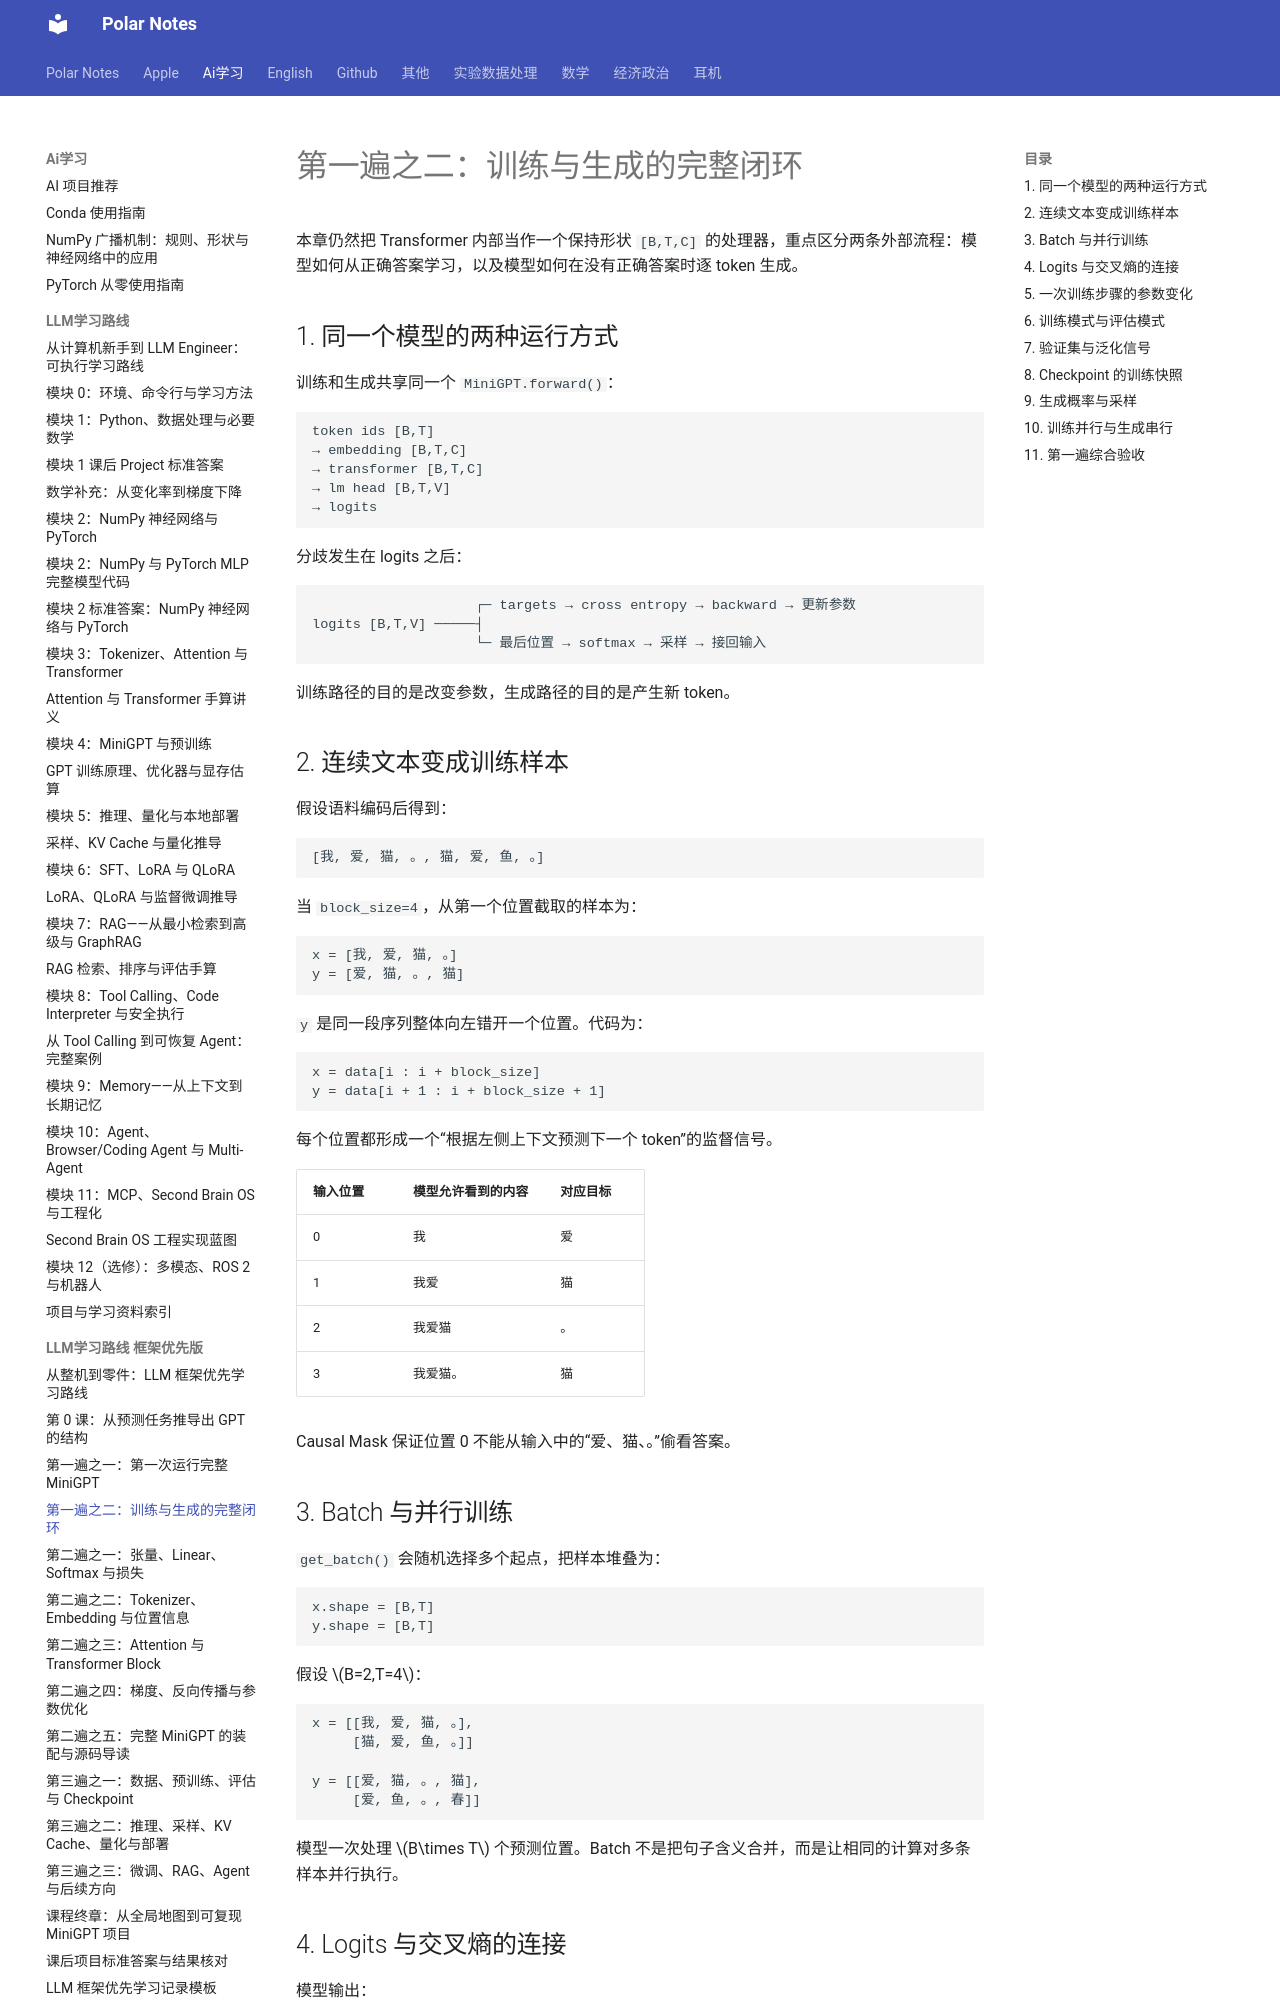

repository: Polar0216/polar-notes · page: ai学习/LLM学习路线_框架优先版/02_训练与生成的完整闭环/index.html · generator: mkdocs

# 第一遍之二：训练与生成的完整闭环

本章仍然把 Transformer 内部当作一个保持形状 `[B,T,C]` 的处理器，重点区分两条外部流程：模型如何从正确答案学习，以及模型如何在没有正确答案时逐 token 生成。

## 1. 同一个模型的两种运行方式

训练和生成共享同一个 `MiniGPT.forward()`：

```text
token ids [B,T]
→ embedding [B,T,C]
→ transformer [B,T,C]
→ lm head [B,T,V]
→ logits
```

分歧发生在 logits 之后：

```text
                    ┌─ targets → cross entropy → backward → 更新参数
logits [B,T,V] ─────┤
                    └─ 最后位置 → softmax → 采样 → 接回输入
```

训练路径的目的是改变参数，生成路径的目的是产生新 token。

## 2. 连续文本变成训练样本

假设语料编码后得到：

```text
[我, 爱, 猫, 。, 猫, 爱, 鱼, 。]
```

当 `block_size=4`，从第一个位置截取的样本为：

```text
x = [我, 爱, 猫, 。]
y = [爱, 猫, 。, 猫]
```

`y` 是同一段序列整体向左错开一个位置。代码为：

```python
x = data[i : i + block_size]
y = data[i + 1 : i + block_size + 1]
```

每个位置都形成一个“根据左侧上下文预测下一个 token”的监督信号。

| 输入位置 | 模型允许看到的内容 | 对应目标 |
|---|---|---|
| 0 | 我 | 爱 |
| 1 | 我爱 | 猫 |
| 2 | 我爱猫 | 。 |
| 3 | 我爱猫。 | 猫 |

Causal Mask 保证位置 0 不能从输入中的“爱、猫、。”偷看答案。

## 3. Batch 与并行训练

`get_batch()` 会随机选择多个起点，把样本堆叠为：

```text
x.shape = [B,T]
y.shape = [B,T]
```

假设 $B=2,T=4$：

```text
x = [[我, 爱, 猫, 。],
     [猫, 爱, 鱼, 。]]

y = [[爱, 猫, 。, 猫],
     [爱, 鱼, 。, 春]]
```

模型一次处理 $B\times T$ 个预测位置。Batch 不是把句子含义合并，而是让相同的计算对多条样本并行执行。
